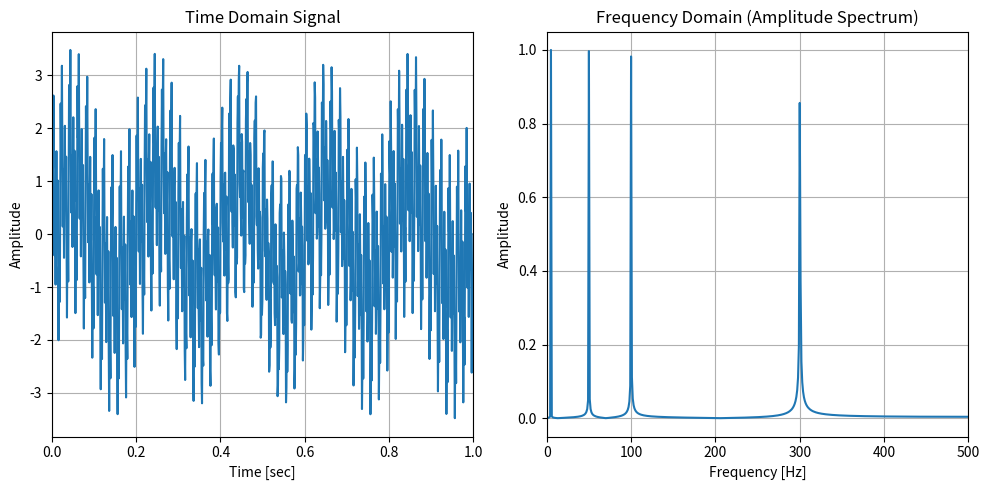

Reproduce this figure in Python.
# ライブラリのインポート
import numpy as np
import matplotlib.pyplot as plt

# 関数定義
def generate_signal(frequencies, amplitudes, sampling_rate, duration):
    """
    指定された周波数と振幅で信号を生成する関数。
    
    Parameters:
        frequencies (list): 周波数リスト[Hz]
        amplitudes (list): 振幅リスト
        sampling_rate (int): サンプリングレート[Hz]
        duration (float): 信号の継続時間[s]
        
    Returns:
        t (numpy array): 時間データ
        y (numpy array): 信号データ
    """
    t = np.linspace(0.0, duration, int(sampling_rate * duration))
    y = np.zeros_like(t)
    for a, f in zip(amplitudes, frequencies):
        y += a * np.sin(2.0 * np.pi * f * t)
    return t, y

def compute_fft(y, sampling_rate):
    """
    信号のFFTを計算する関数。
    
    Parameters:
        y (numpy array): 信号データ
        sampling_rate (int): サンプリングレート[Hz]
        
    Returns:
        f (numpy array): 周波数データ
        amp (numpy array): 振幅スペクトル
    """
    Fk = np.fft.fft(y) / (len(y) / 2.0)
    freq = np.fft.fftfreq(len(y), d=1.0 / sampling_rate)
    amp = np.abs(Fk[(freq >= 0) & (freq <= sampling_rate / 2)])
    f = freq[(freq >= 0) & (freq <= sampling_rate / 2)]
    return f, amp

# 計測パラメータ設定
Fs = 1000  # サンプリングレート[Hz]
T = 1      # 測定時間[s]

# 信号作成
frequencies = [5, 50, 100, 300] # 周波数[Hz]
amplitudes = [1, 1, 1, 1]     # 振幅

# 時間領域データの生成
t, y = generate_signal(frequencies, amplitudes, Fs, T)

# 周波数領域データの生成
f, amp = compute_fft(y, Fs)

# プロット作成
fig, axs = plt.subplots(1, 2, figsize=(10, 5))

# 時間領域データのプロット
axs[0].plot(t, y)
axs[0].set_xlabel("Time [sec]")
axs[0].set_ylabel("Amplitude")
axs[0].set_xlim(0, 1)
axs[0].set_title("Time Domain Signal")
axs[0].grid()

# 周波数領域データ(振幅スペクトル)のプロット
axs[1].plot(f, amp)
axs[1].set_xlabel("Frequency [Hz]")
axs[1].set_ylabel("Amplitude")
axs[1].set_xlim(0, Fs / 2)
axs[1].set_title("Frequency Domain (Amplitude Spectrum)")
axs[1].grid()

plt.tight_layout()
plt.show()
